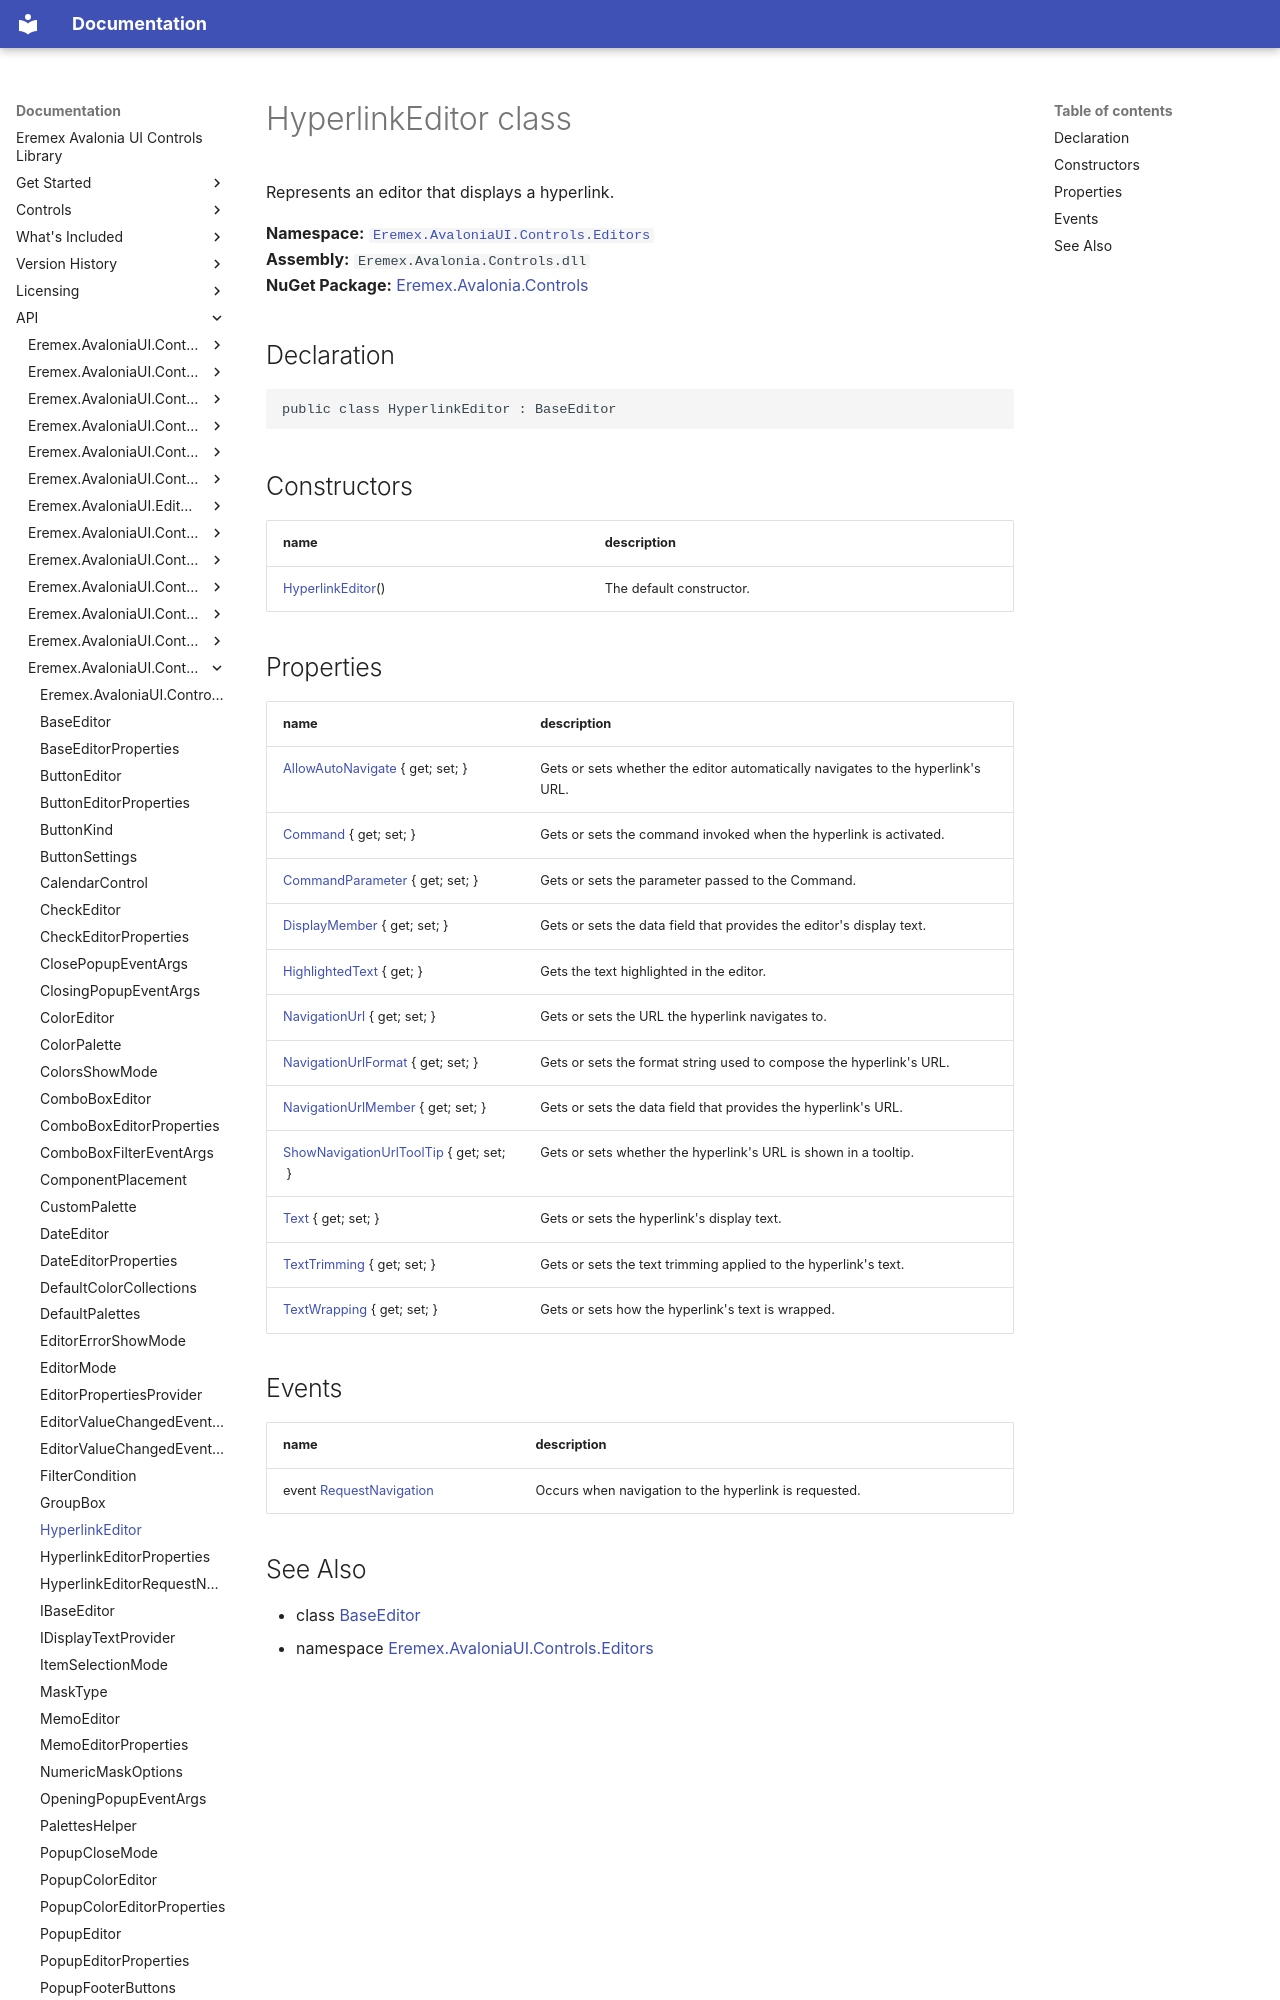

repository: Eremex/controls-doc · page: API/Eremex.AvaloniaUI.Controls.Editors/HyperlinkEditor/index.html · generator: mkdocs

# HyperlinkEditor class

Represents an editor that displays a hyperlink.

**Namespace:** [`Eremex.AvaloniaUI.Controls.Editors`](./index.md)  
**Assembly:** `Eremex.Avalonia.Controls.dll`  
**NuGet Package:** [Eremex.Avalonia.Controls](https://www.nuget.org/packages/Eremex.Avalonia.Controls)

## Declaration

```csharp
public class HyperlinkEditor : BaseEditor
```

## Constructors

| name | description |
| --- | --- |
| [HyperlinkEditor](HyperlinkEditor/HyperlinkEditor.md)() | The default constructor. |
